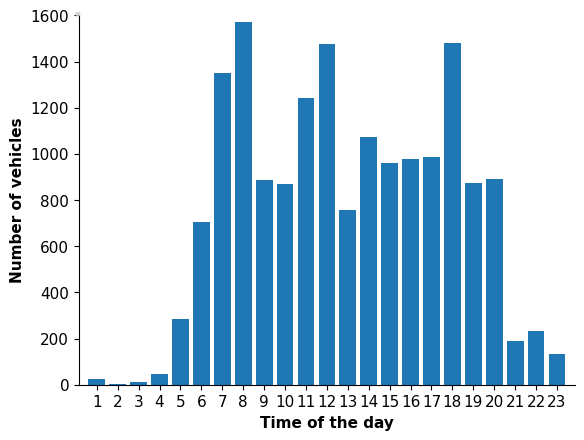

Source code (Python): (Note: this script raises an exception after producing the figure.)




import numpy as np
import random
import math
import matplotlib.pyplot as plt
from matplotlib.pyplot import figure

#in average configuration no of Ap = 84, no of servers = 57, 
# this is choosen to get transfer time= 16 , Edge execution time was 14, local execution time= 200, edge speed factor= 15

#the peak configuration was  no of Ap = 177, no of servers = 121, 



plt.rcParams['font.size'] = '11'
plt.rcParams['lines.markersize'] = 5
plt.rcParams["font.family"] = "Times New Roman"
plt.rcParams["axes.labelweight"] = "bold"
plt.rcParams["legend.columnspacing"]=0.5
plt.rcParams["legend.handletextpad"]=0.2
plt.rcParams["legend.labelspacing"]=0.5
plt.rcParams["legend.borderpad"]=0.1
plt.rcParams["legend.borderaxespad"]=-0.2
plt.rcParams["legend.fontsize"]=11

fig, ax = plt.subplots()

#Time of the day (1AM to 11PM)
x1 = ['1', '2', '3', '4', '5', '6', '7', '8', '9', '10', '11', '12', '13', '14', '15', '16', '17', '18', '19', '20', '21', '22', '23']

#Average Response time in millisecond
y1 = [15, 15, 15, 15, 21, 30, 43, 48, 34, 33, 41, 46, 31, 37, 35, 35, 36, 46, 33, 34, 19, 19, 17  ] 

#percentage of jobs dropped while using the average configuration
y2 = [0, 0, 0, 0, 0, 0, 0.4, 0.49, 0.13, 0.13, 0.35, 0.44, 0.035, 0.24, 0.16, 0.21, 0.21, 0.45, 0.13, 0.13, 0, 0, 0]

#server utilization for average configuration
y3 = [0.03, 0.017, 0.017, 0.07, 0.38, 0.96, 1.82, 2.21, 1.21, 1.17, 1.65, 1.96, 0.95, 1.014, 1.27, 1.3, 1.32, 1.96, 1.16, 1.18, 0.25, 0.35, 0.21 ]

#server utilization for peak configuration
y4 = [0.0005, 0.0005, 0.0005, 0.03, 0.17, 0.44, 0.85, 0.96, 0.56, 0.56, 0.77, 0.91, 0.46, 0.63, 0.56, 0.63, 0.63, 0.91, 0.56, 0.56, 0.12, 0.14, 0.12  ]

#no of vehicles:
y5 = [25, 3, 13, 45, 284, 704, 1349, 1570, 887, 870, 1241, 1476, 759, 1073, 960, 978, 988, 1479, 875, 892, 190, 231, 134]


#code to plot as bar graph
ax.bar(x1,y5)

#code to plot as line graph
#plt.plot(x1, y5, color='blue', linestyle='-',  marker='o', markerfacecolor='0')




plt.xlabel("Time of the day")
#plt.ylabel("No of jobs dropped ")
plt.ylabel("Number of vehicles")
















#plt.axhline(y = 14, color = 'r', linestyle = '-')
#plt.xlim(0, 2000)
#plt.ylim(0, 30)
# plt.yticks(np.arange(0, 1.1, 0.2))




right_side = ax.spines["right"]
right_side.set_visible(False)
top_side = ax.spines["top"]
top_side.set_visible(False)

plt.legend()
plt.margins(0.02)

plt.legend(ncol=1, loc="upper left")
plt.savefig("C:/Users/<user>/Desktop/EDF_docs/graphs/no_of_vehicles.pdf", dpi=300, bbox_inches = 'tight')
plt.show()





